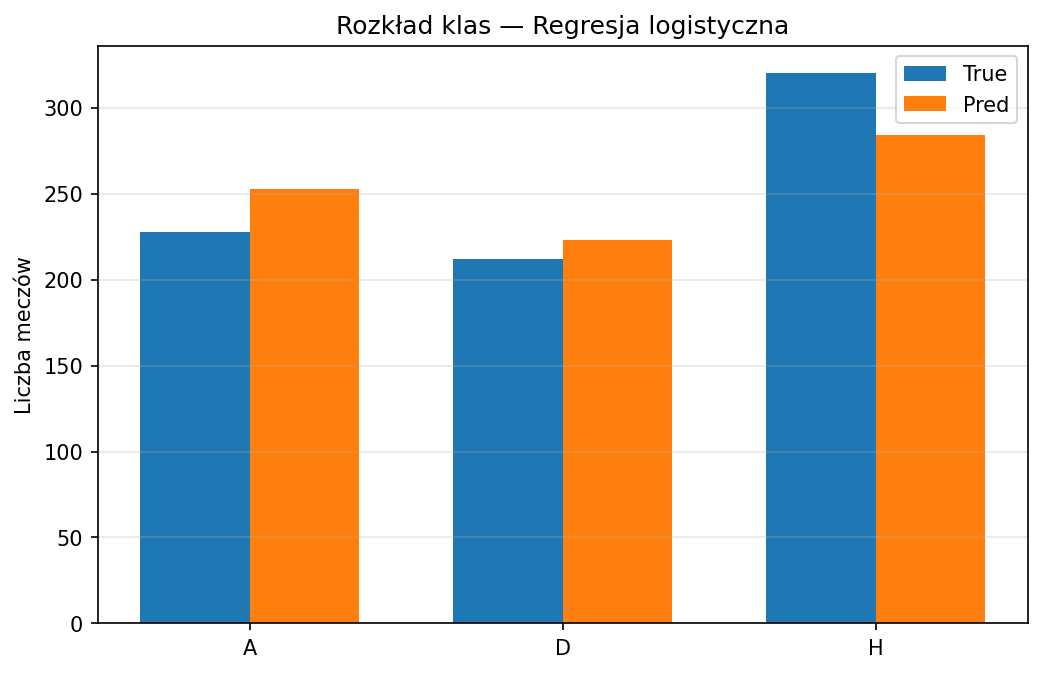

The table this chart was drawn from, first rows:
Class, True_Count, Pred_Count
A, 228, 253
D, 212, 223
H, 320, 284
